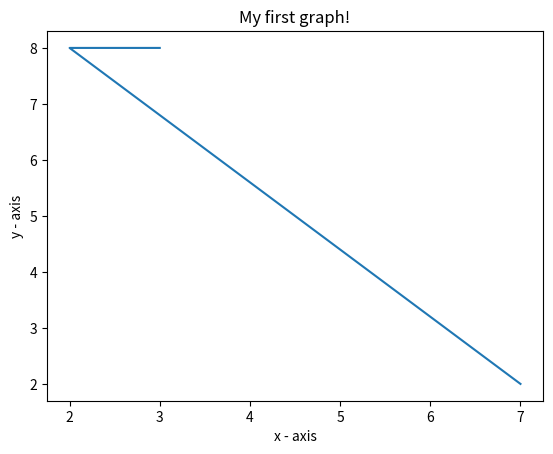

Here is the Python script that generated this plot:
import matplotlib.pyplot as plt

# x axis values
x = [7,2,3]
# corresponding y axis values
y = [2,8,8]

# plotting the points
plt.plot(x, y)

# naming the x axis
plt.xlabel('x - axis')
# naming the y axis
plt.ylabel('y - axis')

# giving a title to my graph
plt.title('My first graph!')

# function to show the plot
plt.show()